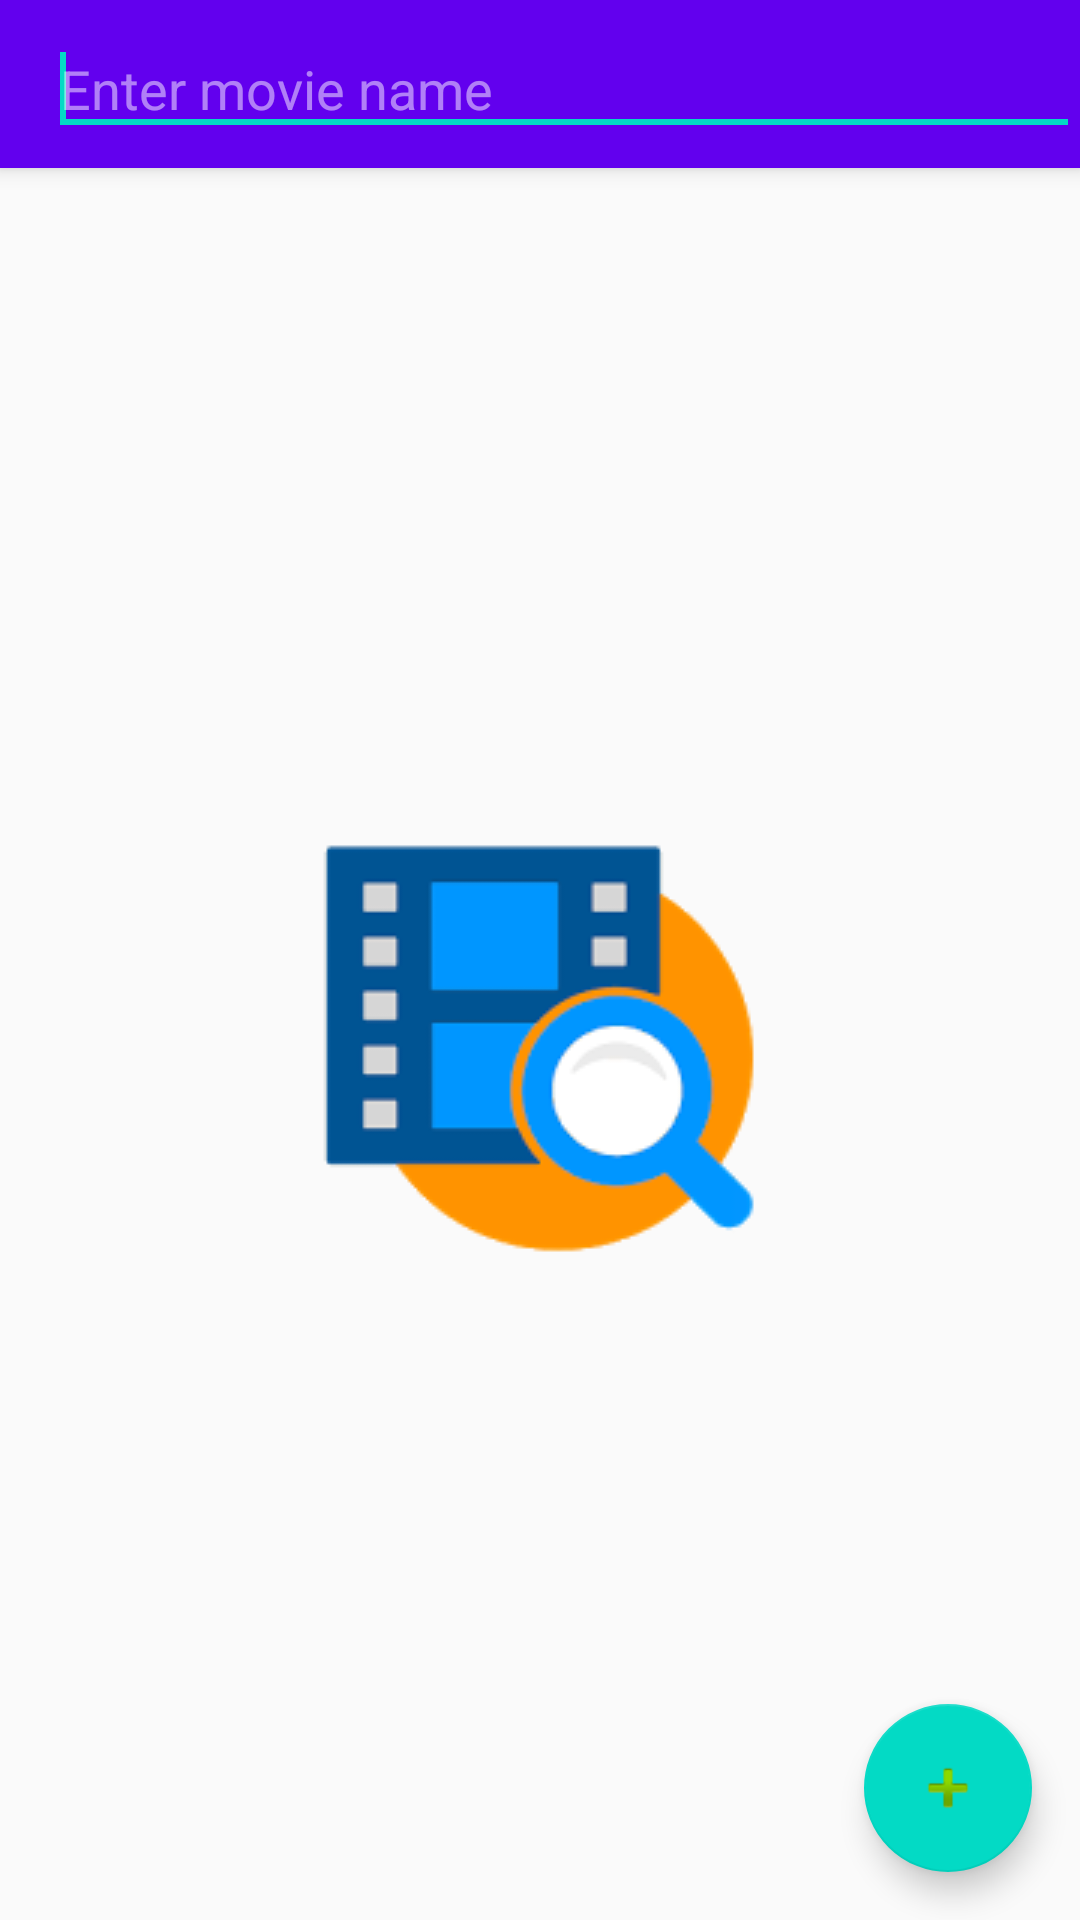

Here is an Android app screen rendered from its layout file. Give the layout XML and the strings, colors and styles it references.
<!-- AndroidManifest.xml: activity theme AppTheme.NoActionBar -->
<!-- res/layout/activity_main.xml -->
<?xml version="1.0" encoding="utf-8"?>
<android.support.design.widget.CoordinatorLayout xmlns:android="http://schemas.android.com/apk/res/android"
    xmlns:app="http://schemas.android.com/apk/res-auto"
    xmlns:tools="http://schemas.android.com/tools"
    android:layout_width="match_parent"
    android:layout_height="match_parent"
    android:fitsSystemWindows="true"
    tools:context="moviefinder.com.moviefinder.MainActivity">

    <android.support.design.widget.AppBarLayout
        android:layout_width="match_parent"
        android:layout_height="wrap_content"
        android:theme="@style/AppTheme.AppBarOverlay">

        <android.support.v7.widget.Toolbar
            android:id="@+id/toolbar"
            android:layout_width="match_parent"
            android:layout_height="?attr/actionBarSize"
            android:background="?attr/colorPrimary"
            app:popupTheme="@style/AppTheme.PopupOverlay">

            <EditText
                android:id="@+id/mySearchView"
                android:layout_width="match_parent"
                android:layout_height="wrap_content"
                android:iconifiedByDefault="true"
                android:hint="@string/enter_movie_name"
                android:searchIcon="@android:drawable/ic_menu_search">
                <requestFocus />
            </EditText>


        </android.support.v7.widget.Toolbar>

    </android.support.design.widget.AppBarLayout>

    <include layout="@layout/content_main" />


    <android.support.design.widget.FloatingActionButton
        android:id="@+id/fab"
        android:layout_width="wrap_content"
        android:layout_height="wrap_content"
        android:layout_gravity="bottom|end"
        android:layout_margin="@dimen/fab_margin"
        android:src="@android:drawable/ic_input_add" />

</android.support.design.widget.CoordinatorLayout>
<!-- res/layout/content_main.xml (included above) -->
<?xml version="1.0" encoding="utf-8"?>
<RelativeLayout xmlns:android="http://schemas.android.com/apk/res/android"
    xmlns:app="http://schemas.android.com/apk/res-auto"
    xmlns:tools="http://schemas.android.com/tools"
    android:layout_width="match_parent"
    android:layout_height="match_parent"
    app:layout_behavior="@string/appbar_scrolling_view_behavior"
    tools:context="com.assignment.moviefinder.MainActivity"
    tools:showIn="@layout/activity_main">

    <android.support.v7.widget.RecyclerView
        android:id="@+id/recycler_view"
        android:layout_width="match_parent"
        android:layout_height="wrap_content"
        />

    <ImageView
        android:id="@+id/image_view"
        android:layout_width="wrap_content"
        android:layout_height="wrap_content"
        android:src="@drawable/movie_finder"
        android:layout_centerInParent="true"
        android:layout_centerHorizontal="true"
        />

</RelativeLayout>
<!-- resources referenced by this layout -->
<resources>
  <dimen name="fab_margin">16dp</dimen>
  <!-- drawable movie_finder: png bitmap (drawable, 7830 bytes) -->
  <string name="enter_movie_name">Enter movie name</string>
  <style name="AppTheme.AppBarOverlay" parent="ThemeOverlay.AppCompat.Dark.ActionBar" />
  <style name="AppTheme.PopupOverlay" parent="ThemeOverlay.AppCompat.Light" />
  <style name="AppTheme.NoActionBar">
          <item name="windowActionBar">false</item>
          <item name="windowNoTitle">true</item>
      </style>
</resources>
